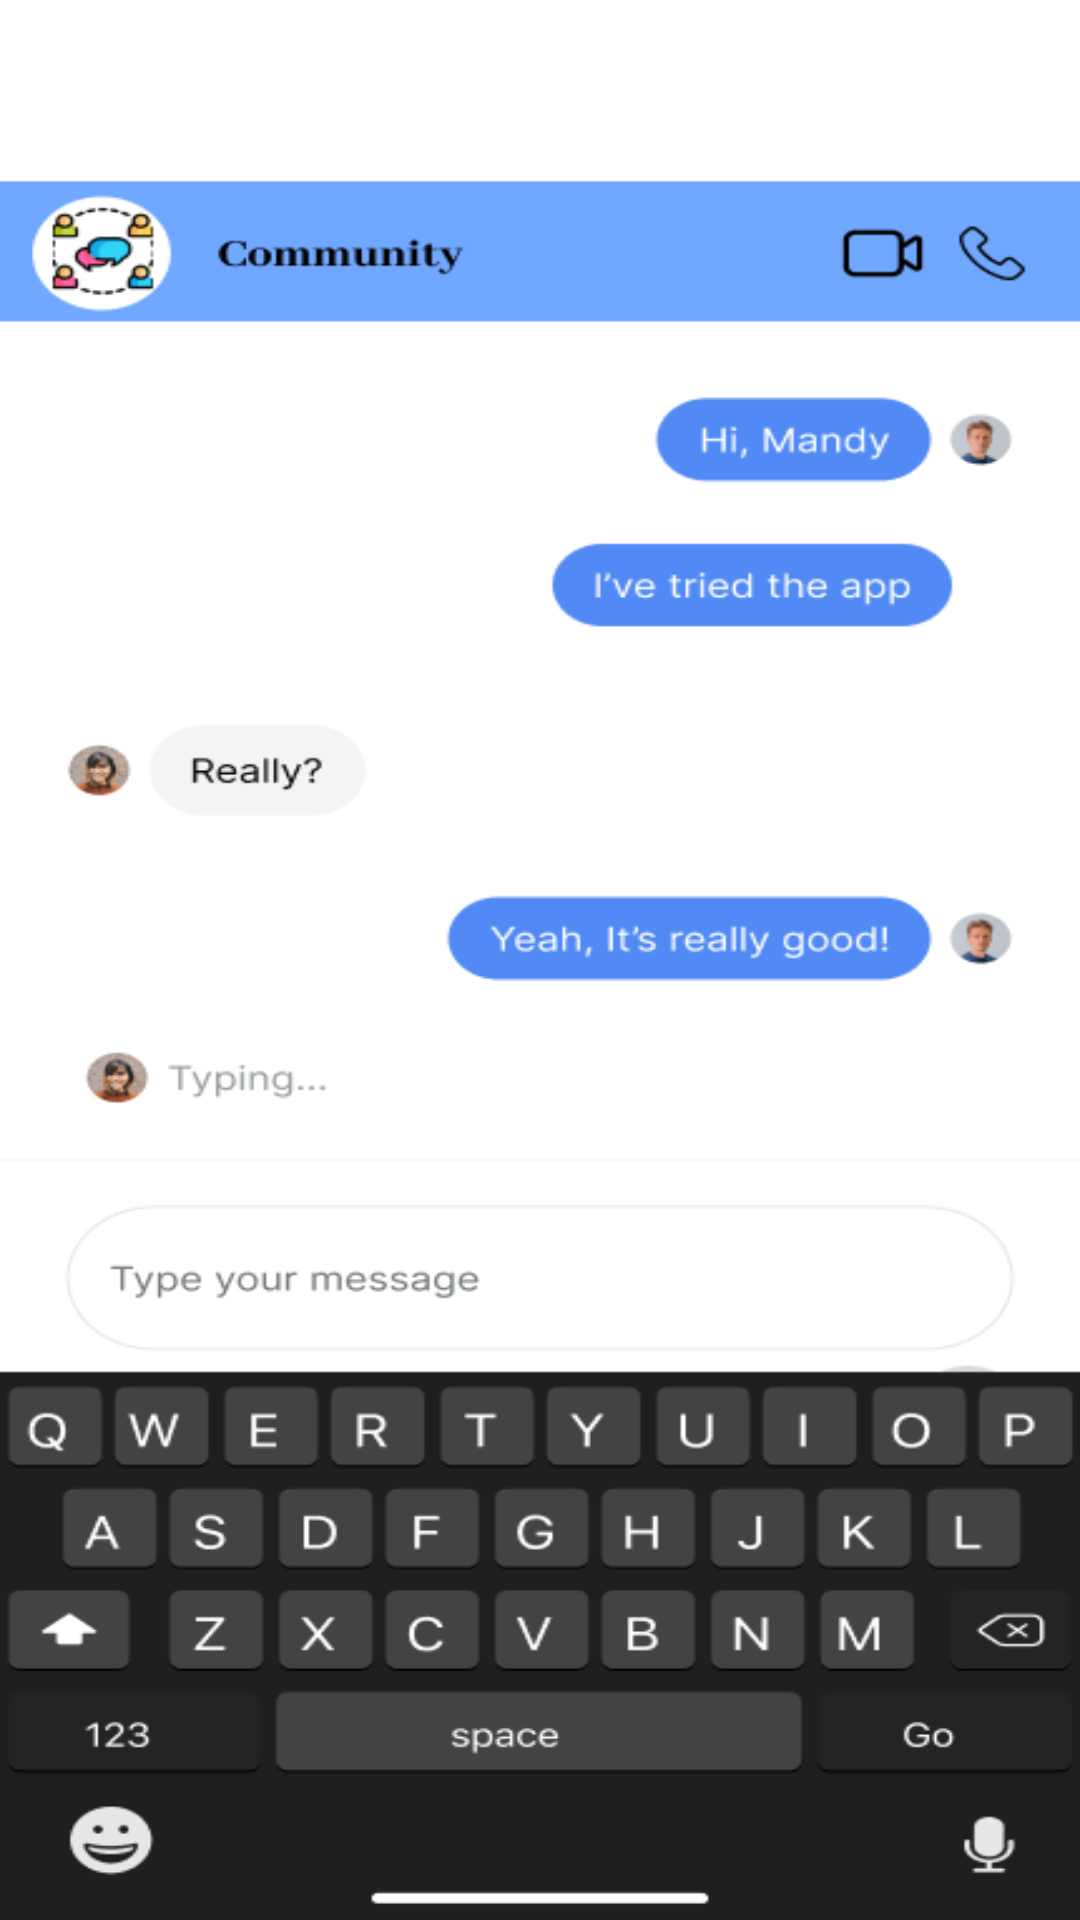

Reconstruct the res/layout file that produces this screen, plus the resources it refers to.
<!-- AndroidManifest.xml: application theme Theme.APIHomeMarketPlace -->
<!-- res/layout/activity_community.xml -->
<?xml version="1.0" encoding="utf-8"?>
<RelativeLayout xmlns:android="http://schemas.android.com/apk/res/android"
    xmlns:app="http://schemas.android.com/apk/res-auto"
    xmlns:tools="http://schemas.android.com/tools"
    android:layout_width="match_parent"
    android:layout_height="match_parent"
    tools:context=".activity.CommunityActivity">

    <ImageView
        android:layout_width="match_parent"
        android:layout_height="wrap_content"
        android:background="@drawable/mentortrai"/>

    <ImageView
        android:id="@+id/iv_backstage_community"
        android:layout_width="@dimen/_30dp"
        android:layout_height="@dimen/_30dp"
        android:layout_alignParentStart="true"
        android:layout_marginTop="@dimen/_15dp"
        android:layout_marginStart="@dimen/_10dp"
        android:src="@drawable/backk"/>


</RelativeLayout>
<!-- resources referenced by this layout -->
<resources>
  <dimen name="_10dp">10dp</dimen>
  <dimen name="_15dp">15dp</dimen>
  <dimen name="_30dp">30dp</dimen>
  <!-- drawable mentortrai: png bitmap (drawable, 40868 bytes) -->
  <style name="Theme.APIHomeMarketPlace" parent="Theme.MaterialComponents.Light.NoActionBar">
  
          
          <item name="colorPrimary">@color/colorPrimary</item>
          <item name="colorPrimaryVariant">@color/abu</item>
          <item name="colorOnPrimary">@color/colorPrimary</item>
          
          <item name="colorSecondary">@color/colorPrimary</item>
          <item name="colorSecondaryVariant">@color/white</item>
          <item name="colorOnSecondary">@color/black</item>
          
          <item name="android:statusBarColor" tools:targetApi="l">@color/white</item>
          
      </style>
  <color name="colorPrimary">#495579</color>
  <color name="abu">#F5F5F5</color>
  <color name="white">#FFFFFFFF</color>
  <color name="black">#FF000000</color>
</resources>
